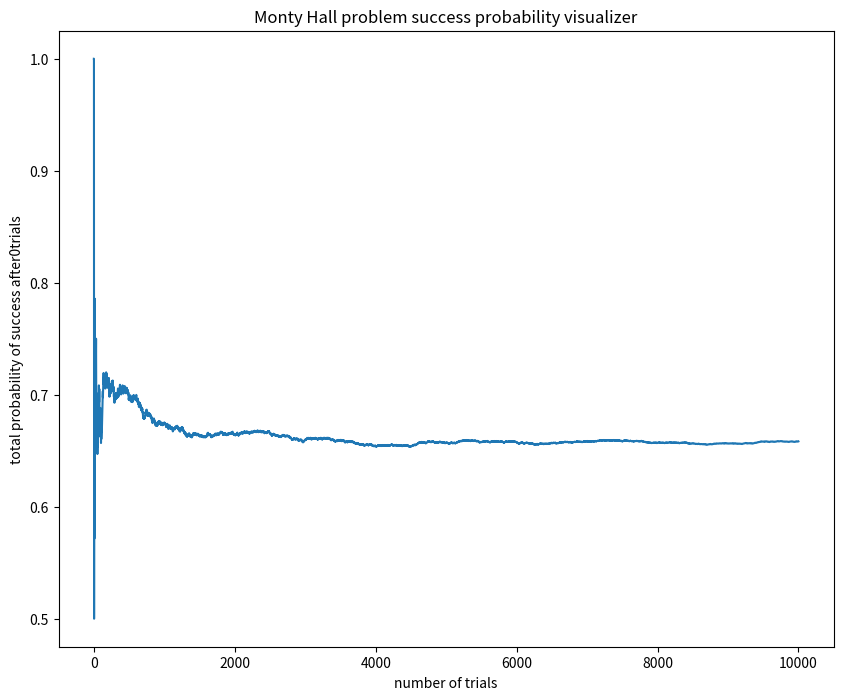

This chart was generated by the following Python code:
##Monty Hall Problem in Python
##Simulating this for 3 doors
import numpy as np
import random
import matplotlib.pyplot as plt

#need a function that simulates the host opening a wrong door
#also need a function to simulate switching (if applicable)

successes = 0
trials  = 0
successPercentage = []
#function to simulate the player opening a door
def player_selection(doors):
    return random.choice(doors)

#function to select prize randomly from possible doors
def prize_selection(doors):
    return random.choice(doors)


#function to simulate host opening a wrong door
def host_selection(doors, player_choice, prize):
#     player_choice_index  = doors.index(player_choice)
#     prize_index = doors.index(prize)
    host_doors = []
    if player_choice == prize:
        host_doors = list(set(doors) - set([player_choice]))
    else:
        host_doors = list(set(doors) - set([player_choice] + [prize]))
    return random.choice(host_doors)

#function to simulate switching
#the bool input determines whether or not the player switches
def switch_choice(bool, host_choice, player_choice, doors):
#     player_choice_index = doors.index(player_choice)
#     host_choice_index = doors.index(host_choice)
    remaining_doors = list(set(doors) - set([player_choice] + [host_choice]))
    if bool == True:
        return random.choice(remaining_doors)
    else:
        return player_choice


#game sequence
#switch is a boolean that represents whether a player will switch. 
#the point is to simulate number of wins when a player switches vs doesn't switch
def play_game(switch, doors):
    prize = prize_selection(doors)
    player_choice = player_selection(doors)
#     print("the player selected door:" + str(player_choice))
    host_choice = host_selection(doors, player_choice, prize)
#     print("the host opened door:" + str(host_choice))
    if switch:
        final_choice = switch_choice(True, host_choice, player_choice, doors)
#         print("the player switched to door:" + str(final_choice))
    
    else:
        final_choice = player_choice
#         print("the player did not switch" + str(player_choice))
    return final_choice == prize

#engine to generate percentage of winning given a number of trials, and a boolean 'switch' that determines whether or not the player will switch their choice
def engine(numTrials, switch):
    doors = [1, 2, 3]
    numSuccesses = 0
    probSuccesses = []
    for i in range(1, numTrials + 1):
        result = play_game(True, doors)
        #play_game(False, doors)
        if result:
            numSuccesses += 1
            probSuccesses.append(numSuccesses/i)

        else:
            probSuccesses.append(numSuccesses/i)

    successes = numSuccesses
    trials = numTrials
    successPercentage = probSuccesses
    print("the number of trials is:" + " " + str(numTrials))
    print("the number of successes is:" + " " + str(numSuccesses))
    print("the win percentage of the player who always switches after" + " " + str(numTrials) + " " "trials is:" + " " + str(probSuccesses[-1]))
    return probSuccesses


#defining the output list that contains the probabilities as number of trials increases
successPercentage = engine(10000, True)
print(len(successPercentage))
plt.figure(figsize = (10, 8))
plt.title("Monty Hall problem success probability visualizer")
plt.xlabel("number of trials")
plt.ylabel("total probability of success after" + str(trials) + "trials")
lst = []
for i in range(10000):
    lst.append(i)
plt.plot(lst, successPercentage)
#     print(successPercentage[i])
#     plt.plot(i, successPercentage[i])

plt.show()




        
        







